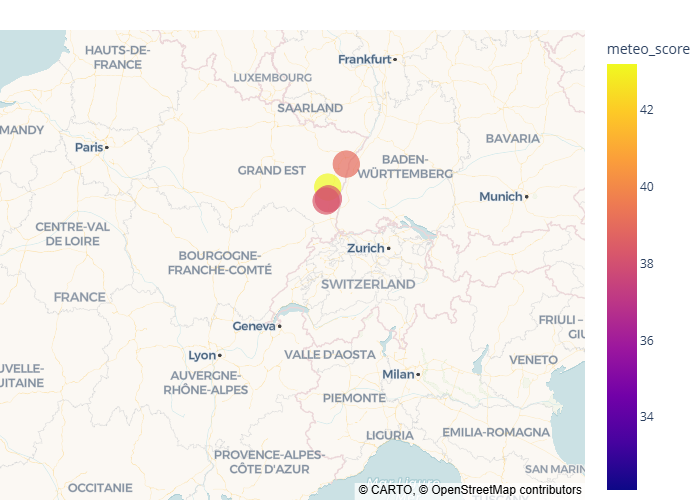

Source data for this figure (header and first rows):
id, id_ville, ville, nom, url, note, latitude, longitude, nom_ville, temp_moy, ressenti, humidity_moy, prob_pluie_moy, uv_moy, meteo_score
168bdd88-1f03-41d3-8547-f1ba938e5fa4, 794f211090be, Chateau du Haut Koenigsbourg, Domaine du Haut-Koenigsbourg, https://www.booking.com/hotel/fr/les-cha…, 8.2, 48.25, 7.344, Chateau du Haut Koenigsbourg, 6.6, 6.2, 73.6, 20.0, 0.8, 43.2
8bb62fb0-a8ee-4729-874f-3d23d9bb0e2c, bb29bb72d5fe, Strasbourg, The People - Strasbourg, https://www.booking.com/hotel/fr/the-peo…, 7.9, 48.58, 7.751, Strasbourg, 7.9, 6.5, 72.7, 20.0, 0.7, 39.0
26827dd8-dbbe-4559-a7cc-2ddf91131c69, b33bc6c3bd6e, Eguisheim, Hotel SPA Husseren Collections - Proche …, https://www.booking.com/hotel/fr/hussere…, 8.9, 48.04, 7.308, Eguisheim, 8.8, 8.1, 72.3, 40.0, 0.8, 38.3
118a99f0-2b11-4e53-8b77-efc02b857a20, 83b47b11c640, Colmar, Appartements centre ville Colmar 4 famil…, https://www.booking.com/hotel/fr/apparte…, 9.6, 48.08, 7.358, Colmar, 9.0, 8.3, 72.7, 40.0, 0.8, 38.2
20d45807-a2e3-4850-b315-38b52a118f0d, 4cc9af0bda9a, Collioure, Appartement collioure, https://www.booking.com/hotel/fr/apparte…, , 42.53, 3.083, Collioure, 15.1, 14.7, 77.7, 580.0, 0.9, 32.1
